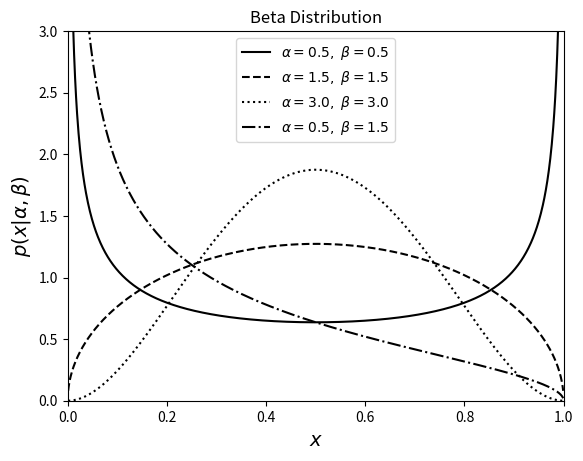

Python code for this plot:
"""
Example of a Beta distribution
------------------------------

This shows an example of a beta distribution with various parameters.
We'll generate the distribution using::

    dist = scipy.stats.beta(...)

Where ... should be filled in with the desired distribution parameters
Once we have defined the distribution parameters in this way, these
distribution objects have many useful methods; for example:

* ``dist.pmf(x)`` computes the Probability Mass Function at values ``x``
  in the case of discrete distributions

* ``dist.pdf(x)`` computes the Probability Density Function at values ``x``
  in the case of continuous distributions

* ``dist.rvs(N)`` computes ``N`` random variables distributed according
  to the given distribution

Many further options exist; refer to the documentation of ``scipy.stats``
for more details.
"""
# [redacted]
# License: BSD
#   The figure produced by this code is published in the textbook
#   "Statistics, Data Mining, and Machine Learning in Astronomy" (2013)
#   For more information, see http://astroML.github.com
import numpy as np
from scipy.stats import beta
from matplotlib import pyplot as plt

#------------------------------------------------------------
# Define the distribution parameters to be plotted
alpha_values = [0.5, 1.5, 3.0, 0.5]
beta_values = [0.5, 1.5, 3.0, 1.5]
linestyles = ['-', '--', ':', '-.']
x = np.linspace(0, 1, 1002)[1:-1]

for a, b, ls in zip(alpha_values, beta_values, linestyles):
    dist = beta(a, b)

    plt.plot(x, dist.pdf(x), ls=ls, c='black',
             label=r'$\alpha=%.1f,\ \beta=%.1f$' % (a, b))

plt.xlim(0, 1)
plt.ylim(0, 3)

plt.xlabel('$x$', fontsize=14)
plt.ylabel(r'$p(x|\alpha,\beta)$', fontsize=14)
plt.title('Beta Distribution')

plt.legend(loc=0)
plt.show()
